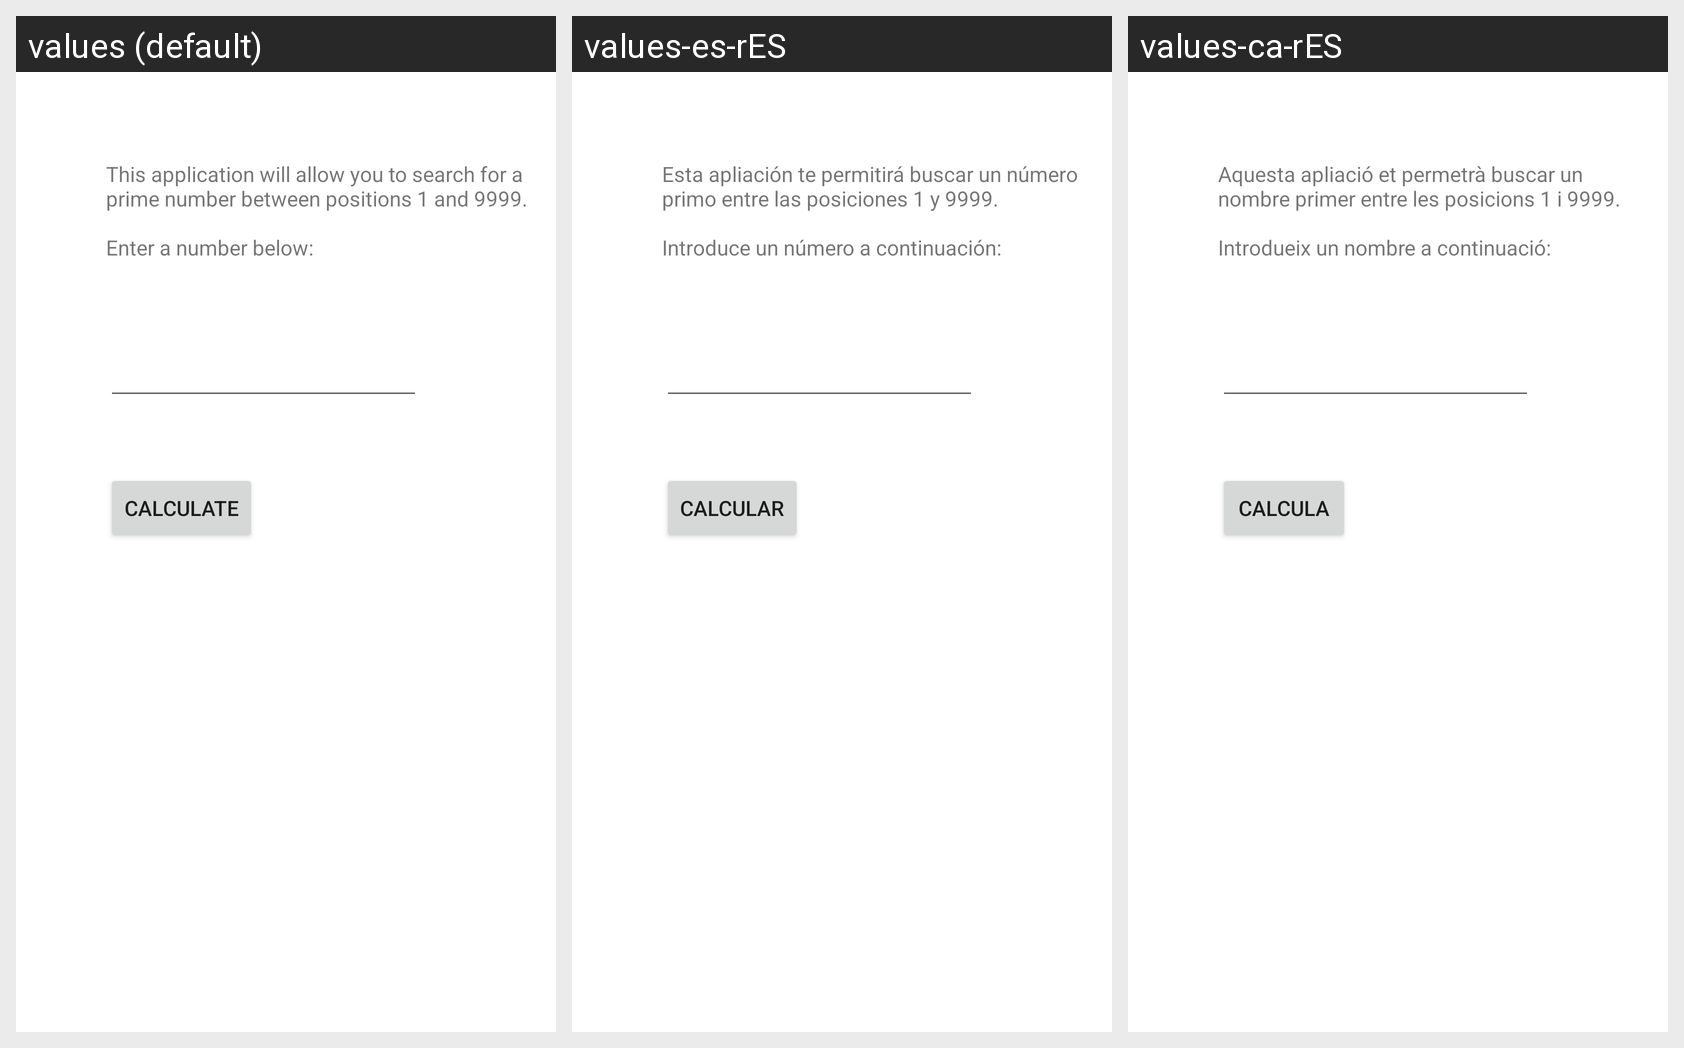

Translations of the strings shown on this Android screen, per locale in the grid:
Android screen res/layout/activity_main.xml rendered under 3 locales, left to right: values (default), values-es-rES, values-ca-rES. Device: Nexus 5 (rendered at 1080×1920; each locale shown at half size, 540×960, under a caption strip naming it); theme Theme.BuscaNumPrimo.
Strings drawn on this screen, with the default value and each locale's value (text and hints the layout hard-codes, and strings that could not be matched under every locale, appear in the picture but are not listed):

description
  values: This application will allow you to search for a prime number between positions 1 and 9999.
      
      Enter a number below:
  values-es-rES: Esta apliación te permitirá buscar un número primo entre las posiciones 1 y 9999.
      
      Introduce un número a continuación:
  values-ca-rES: Aquesta apliació et permetrà buscar un nombre primer entre les posicions 1 i 9999.
      
      Introdueix un nombre a continuació:

calculate
  values: CALCULATE
  values-es-rES: CALCULAR
  values-ca-rES: CALCULA
